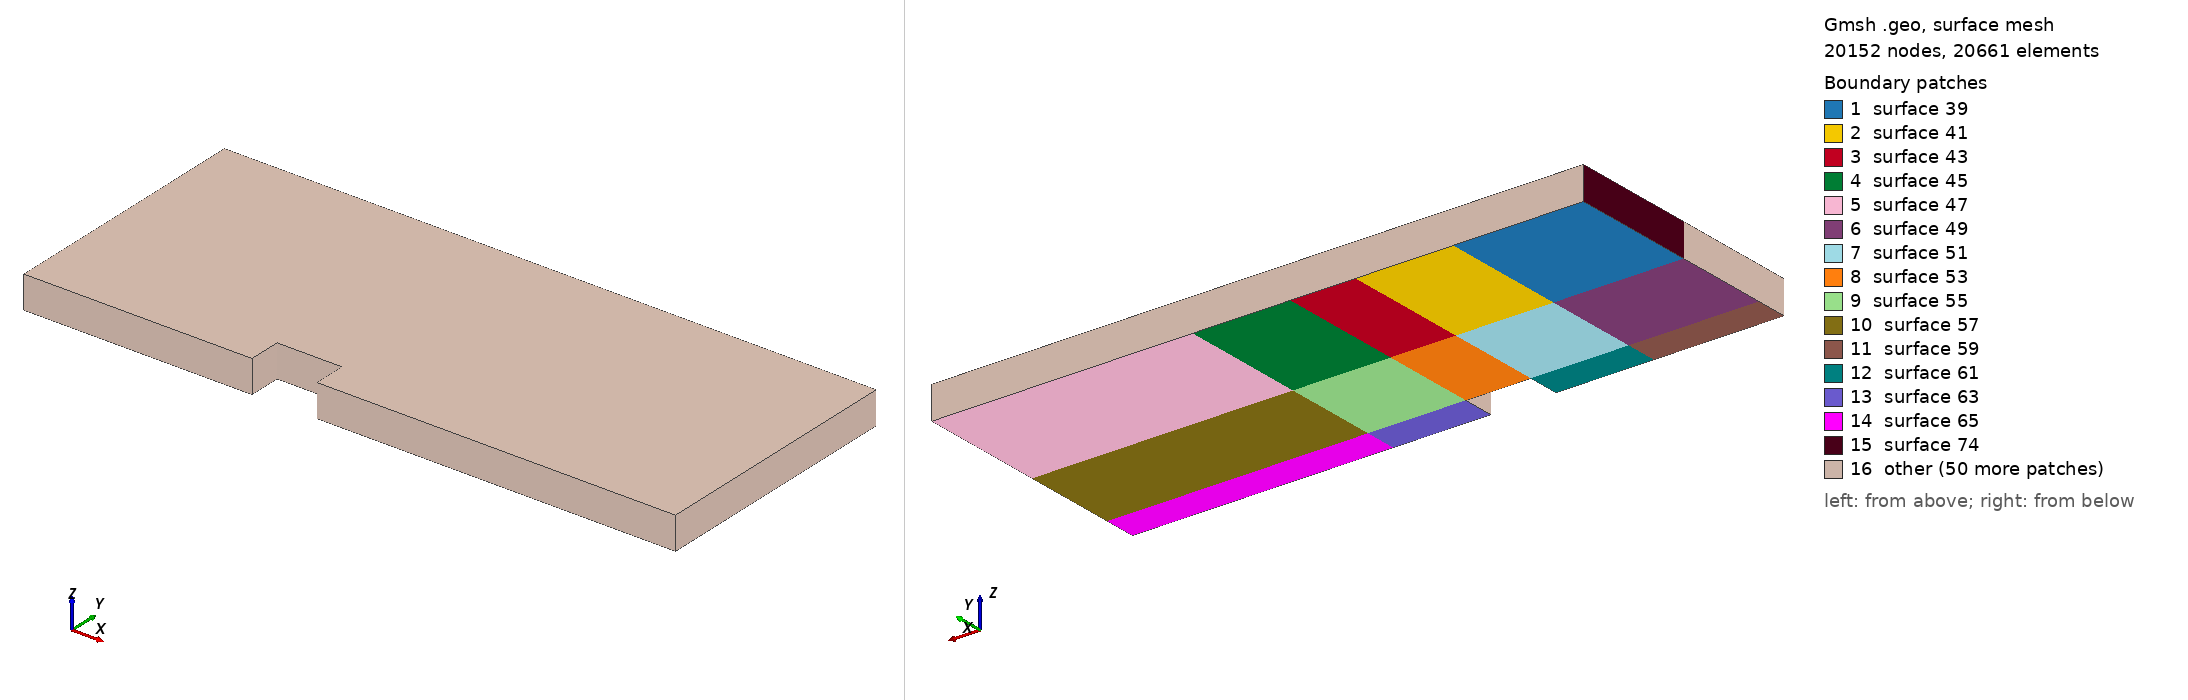

Gmsh geometry script, surface-meshed: 20152 nodes, 20661 surface elements. Boundary patches (legend numbers): 1 surface 39, 2 surface 41, 3 surface 43, 4 surface 45, 5 surface 47, 6 surface 49, 7 surface 51, 8 surface 53, 9 surface 55, 10 surface 57, 11 surface 59, 12 surface 61, 13 surface 63, 14 surface 65, 15 surface 74, 16 other. Left view from above one corner, right view from below the opposite corner. The script declares no physical surfaces, so the legend lists its geometric surfaces. The drawing asked Gmsh for element sizes between 1% and 20% of the model's largest extent; the script's own settings can give other sizes.

=== circle3.geo (drawn) ===
D = 1.0;
R = D/2.0;
H = 4;
Ll = 4;
Lr = 6;

Lil = 2;
Lir = 2;
Hi = 2;

sz = 0.1;

Point(1) = {R, 0, 0, sz};
Point(2) = {R, R, 0, sz};
Point(3) = {-R, R, 0, sz};
Point(4) = {-R, 0, 0, sz};

Point(5) = {-Ll, 0, 0, sz};
Point(6) = {-Ll, H, 0, sz};
Point(7) = {Lr, H, 0, sz};
Point(8) = {Lr, 0, 0, sz};

Point(9)  = {Lir, 0, 0, sz};
Point(10) = {Lir, Hi, 0, sz};
Point(11) = {-Lil, Hi, 0, sz};
Point(12) = {-Lil, 0, 0, sz};

Point(13) = {Lir, R, 0, sz};
Point(14) = {R, Hi, 0, sz};
Point(15) = {-R, Hi, 0, sz};
Point(16) = {-Lil, R, 0, sz};

Point(17) = {Lir, H, 0, sz};
Point(18) = {-Lil, H, 0, sz};
Point(19) = {Lr, Hi, 0, sz};
Point(20) = {-Ll, Hi, 0, sz};
Point(21) = {R,H,0,sz};
Point(22) = {-R,H,0,sz};
Point(23) = {R,H,0,sz};
Point(24) = {Lr,R,0,sz};
Point(25) = {-Ll,R,0,sz};



//Line Loop(22) = {5, 6, 18, -11};
//Ruled Surface(23) = {22};
//Line Loop(24) = {18, 12, 13, -19};
//Ruled Surface(25) = {24};
//Line Loop(26) = {20, -14, -19, 7};
//Ruled Surface(27) = {26};
//Line Loop(28) = {16, -21, 20, 15};
//Ruled Surface(29) = {28};
//Line Loop(30) = {21, 17, -9, -8};
//Ruled Surface(31) = {30};



//Transfinite Line {8, 6, 17, 11} = RHO1 Using Progression 1;
//Transfinite Line {-16, 20, 19, 12} = RHO2 Using Progression 1.03;
//Transfinite Line {9, 21, 15} = RHO3 Using Progression 1.03;
//Transfinite Line {7, 14} = RHO4 Using Progression 1.03;
//Transfinite Line {-5, 18, -13} = RHO5 Using Progression 1.03;

//Transfinite Surface {23,25,27,29,31};
//Recombine Surface "*";

//Field[1] = Attractor;
//Field[1].NodesList = {6};
//Field[1].NNodesByEdge = 100;
//Field[1].EdgesList = {11,12,13,14,15};
//Background Field = 1;

//Extrude {0, 0, R} {
//  Surface {23,25,27,29,31,33};
//  Layers{1};
//  Recombine;
//}

Line(1) = {5, 25};
Line(2) = {12, 16};
Line(3) = {4, 3};
Line(4) = {1, 2};
Line(5) = {9, 13};
Line(6) = {8, 24};
Line(7) = {25, 20};
Line(8) = {16, 11};
Line(9) = {3, 15};
Line(10) = {2, 14};
Line(11) = {13, 10};
Line(12) = {24, 19};
Line(13) = {19, 7};
Line(14) = {10, 17};
Line(15) = {14, 21};
Line(16) = {15, 22};
Line(17) = {11, 18};
Line(18) = {20, 6};
Line(19) = {5, 12};
Line(20) = {25, 16};
Line(21) = {20, 11};
Line(22) = {6, 18};
Line(23) = {12, 4};
Line(24) = {16, 3};
Line(25) = {11, 15};
Line(26) = {18, 22};
Line(27) = {3, 2};
Line(28) = {15, 14};
Line(29) = {22, 21};
Line(30) = {1, 9};
Line(31) = {2, 13};
Line(32) = {14, 10};
Line(33) = {21, 17};
Line(34) = {9, 8};
Line(35) = {13, 24};
Line(36) = {10, 19};
Line(37) = {17, 7};

RHO1 = 20; 
RHO2 = 40;
RHO3 = 40;
RHO4 = 30; 
RHO5 = 30;

Line Loop(38) = {18, 22, -17, -21};
Ruled Surface(39) = {38};
Line Loop(40) = {17, 26, -16, -25};
Ruled Surface(41) = {40};
Line Loop(42) = {29, -15, -28, 16};
Ruled Surface(43) = {42};
Line Loop(44) = {33, -14, -32, 15};
Ruled Surface(45) = {44};
Line Loop(46) = {37, -13, -36, 14};
Ruled Surface(47) = {46};
Line Loop(48) = {7, 21, -8, -20};
Ruled Surface(49) = {48};
Line Loop(50) = {8, 25, -9, -24};
Ruled Surface(51) = {50};
Line Loop(52) = {9, 28, -10, -27};
Ruled Surface(53) = {52};
Line Loop(54) = {10, 32, -11, -31};
Ruled Surface(55) = {54};
Line Loop(56) = {11, 36, -12, -35};
Ruled Surface(57) = {56};
Line Loop(58) = {1, 20, -2, -19};
Ruled Surface(59) = {58};
Line Loop(60) = {2, 24, -3, -23};
Ruled Surface(61) = {60};
Line Loop(62) = {4, 31, -5, -30};
Ruled Surface(63) = {62};
Line Loop(64) = {5, 35, -6, -34};
Ruled Surface(65) = {64};
Transfinite Line {27, 28, 29} = 30 Using Progression 1;
Transfinite Line {-23, -24, -25,-26} = 40 Using Progression 1.02;
Transfinite Line {-19, -20, -21,-22} = 30 Using Progression 1.02;
Transfinite Line {30, 31, 32,33} = 30 Using Progression 1.05;
Transfinite Line {34, 35, 36,37} = 30 Using Progression 1;
Transfinite Line {1,2,3,4,5,6} = 20 Using Progression 1;
Transfinite Line {7,8,9,10,11,12} = 30 Using Progression 1.05;
Transfinite Line {13,14,15,16,17,18} = 20 Using Progression 1.02;

Transfinite Surface "*";
Recombine Surface "*";

surfaceVector[] = Extrude {0, 0, R} {
  Surface{39, 49, 59, 41, 51, 61, 43, 53, 45, 55, 63, 57, 47, 65};
  Layers{1};
  Recombine;
};


//Physical Surface("front") = surfaceVector[0];
//Physical Volume("internal") = surfaceVector[1];
//Physical Volume("") = surfaceVector[1];

//Printf("back 0 =  %g", surfaceVector[0]);
//Printf("back 0 =  %g", surfaceVector[1]);
//Printf("size =  %g", #surfaceVector[]);

//Mesh 3;
